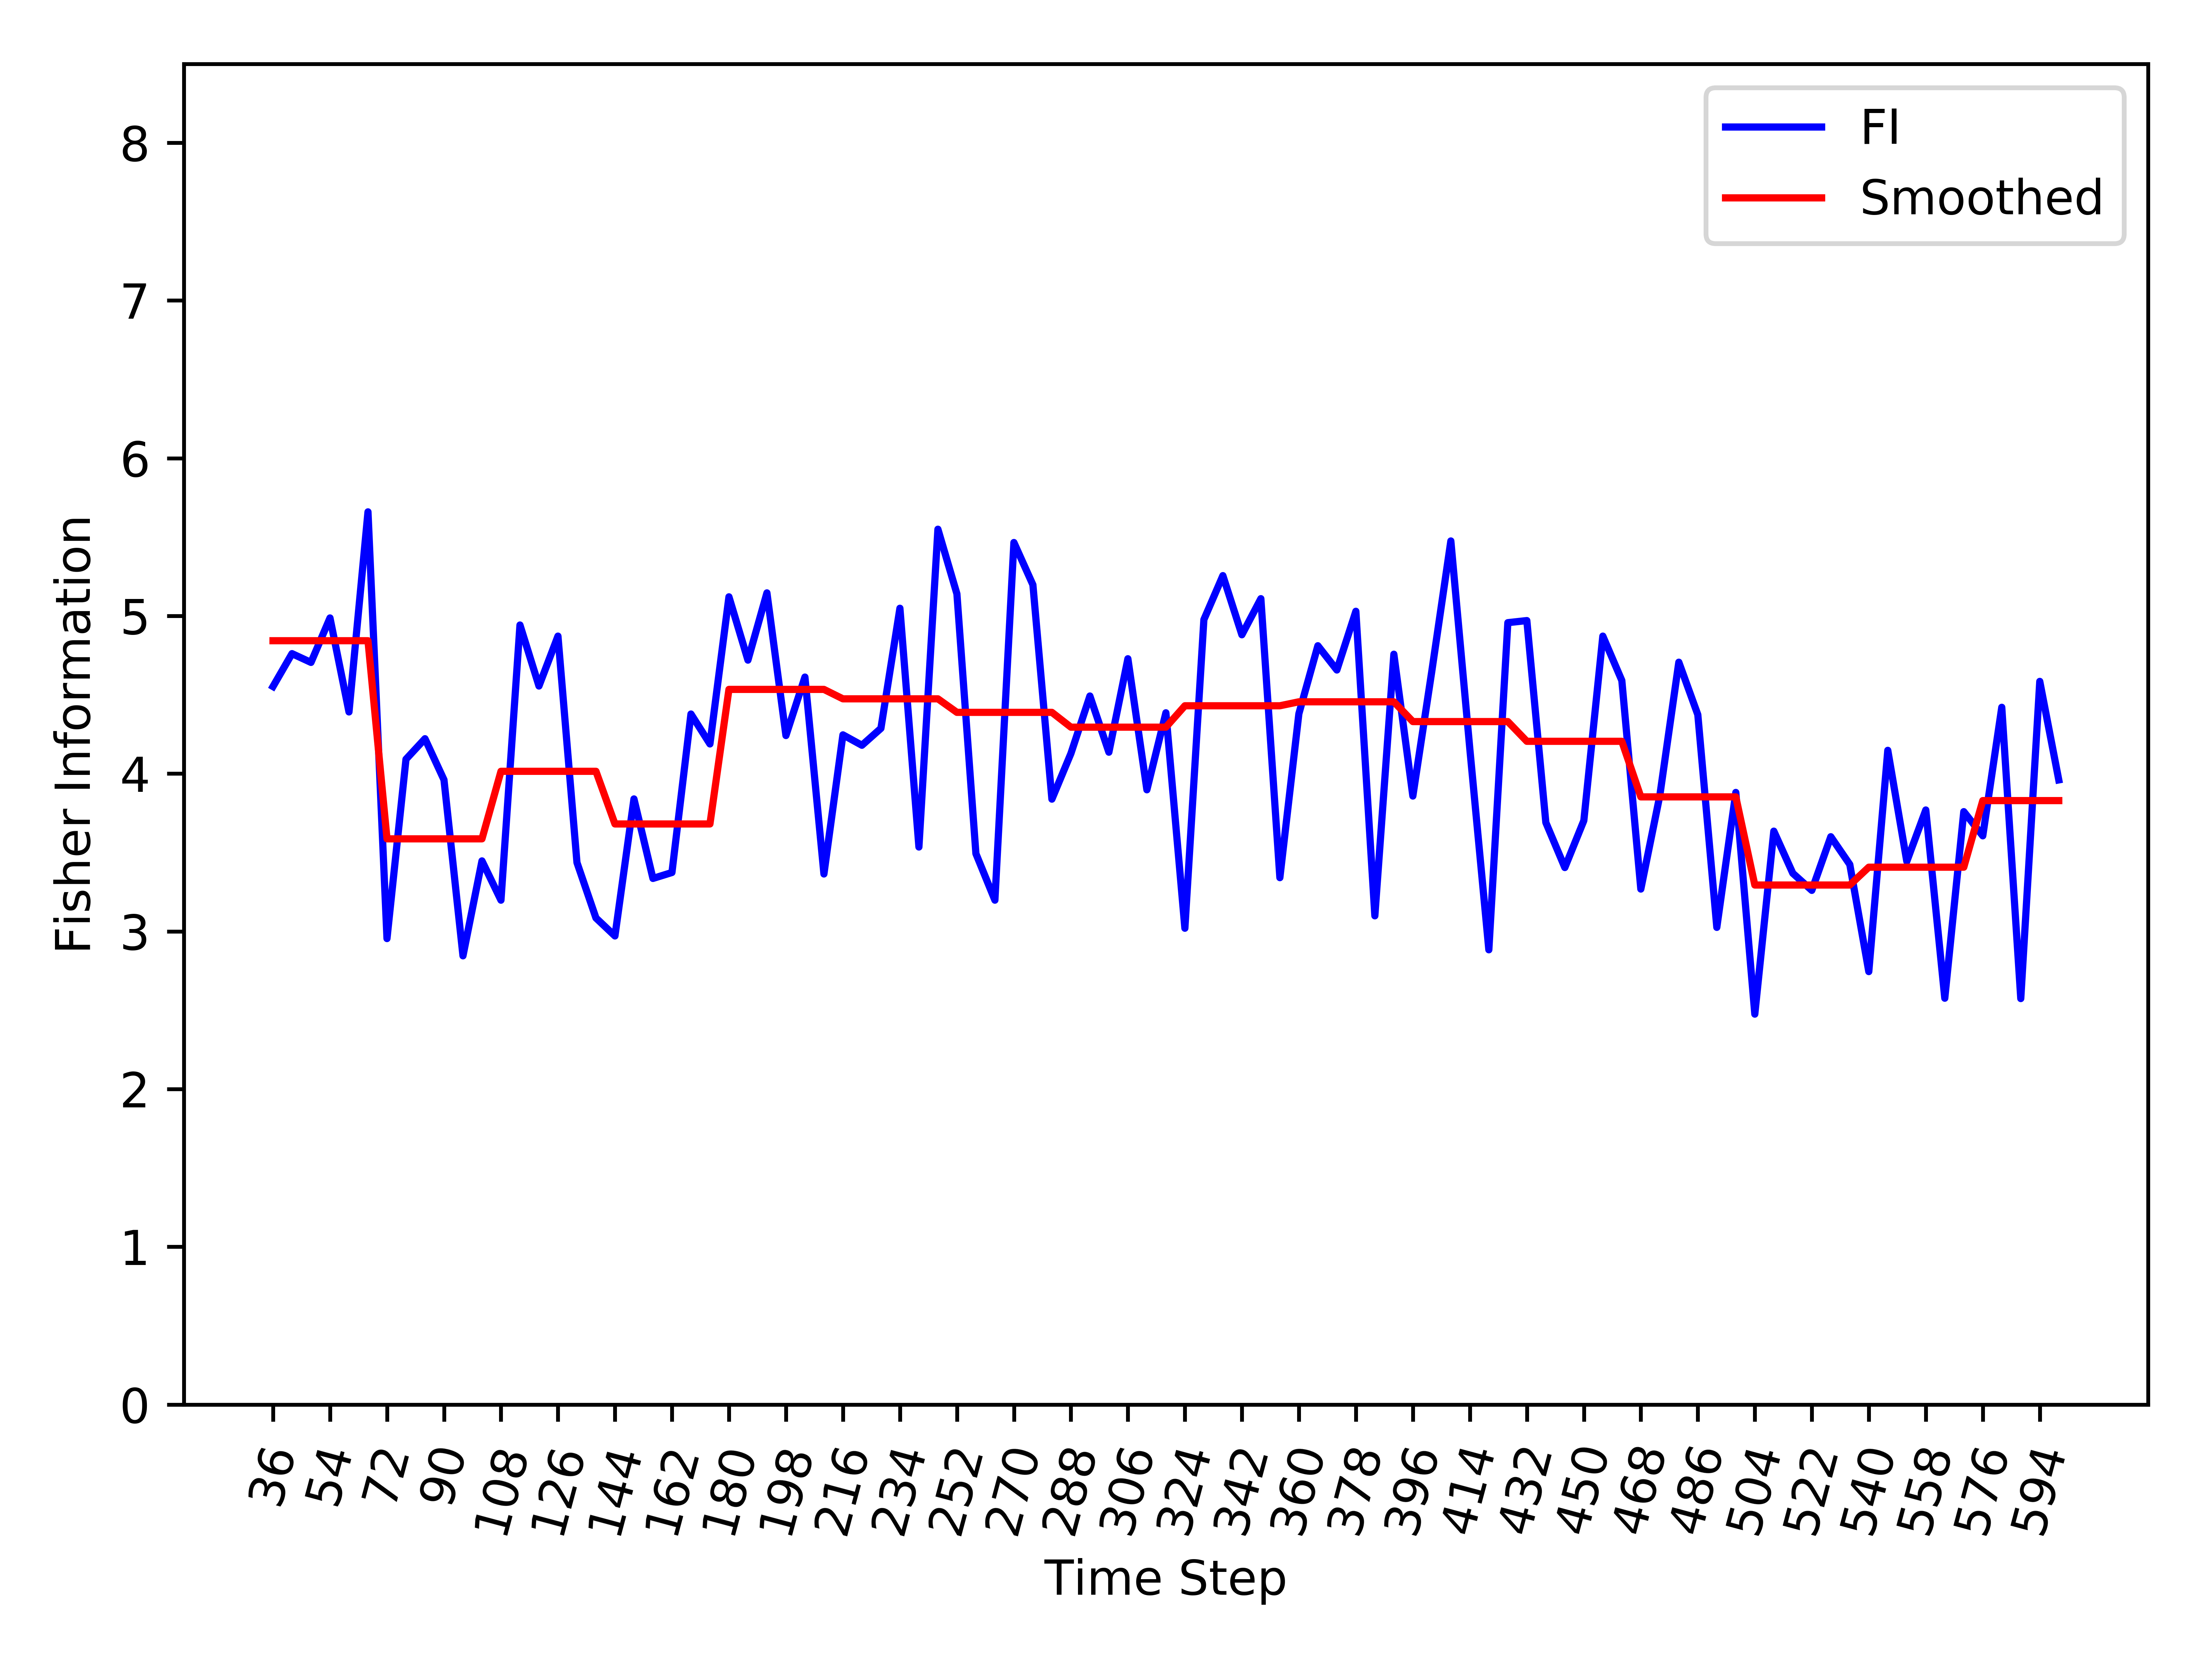

The table this chart was drawn from, first rows:
, Time_Step, FI, Smooth_FI
0, 36, 4.553, 4.843
1, 42, 4.761, 4.843
2, 48, 4.705, 4.843
3, 54, 4.987, 4.843
4, 60, 4.391, 4.843
5, 66, 5.66, 4.843
6, 72, 2.954, 3.587
7, 78, 4.092, 3.587
8, 84, 4.222, 3.587
9, 90, 3.961, 3.587
10, 96, 2.845, 3.587
11, 102, 3.447, 3.587
12, 108, 3.198, 4.015
13, 114, 4.943, 4.015
14, 120, 4.556, 4.015
15, 126, 4.872, 4.015
16, 132, 3.437, 4.015
17, 138, 3.085, 4.015
18, 144, 2.971, 3.681
19, 150, 3.84, 3.681
20, 156, 3.336, 3.681
21, 162, 3.373, 3.681
22, 168, 4.378, 3.681
23, 174, 4.188, 3.681
24, 180, 5.121, 4.534
25, 186, 4.72, 4.534
26, 192, 5.146, 4.534
27, 198, 4.242, 4.534
28, 204, 4.613, 4.534
29, 210, 3.364, 4.534
30, 216, 4.246, 4.475
31, 222, 4.18, 4.475
32, 228, 4.287, 4.475
33, 234, 5.049, 4.475
34, 240, 3.535, 4.475
35, 246, 5.55, 4.475
36, 252, 5.14, 4.389
37, 258, 3.493, 4.389
38, 264, 3.198, 4.389
39, 270, 5.466, 4.389
40, 276, 5.198, 4.389
41, 282, 3.838, 4.389
42, 288, 4.128, 4.295
43, 294, 4.493, 4.295
44, 300, 4.136, 4.295
45, 306, 4.729, 4.295
46, 312, 3.898, 4.295
47, 318, 4.386, 4.295
48, 324, 3.02, 4.431
49, 330, 4.977, 4.431
50, 336, 5.256, 4.431
51, 342, 4.881, 4.431
52, 348, 5.11, 4.431
53, 354, 3.341, 4.431
54, 360, 4.38, 4.456
55, 366, 4.811, 4.456
56, 372, 4.657, 4.456
57, 378, 5.03, 4.456
58, 384, 3.099, 4.456
59, 390, 4.757, 4.456
... 35 more rows
